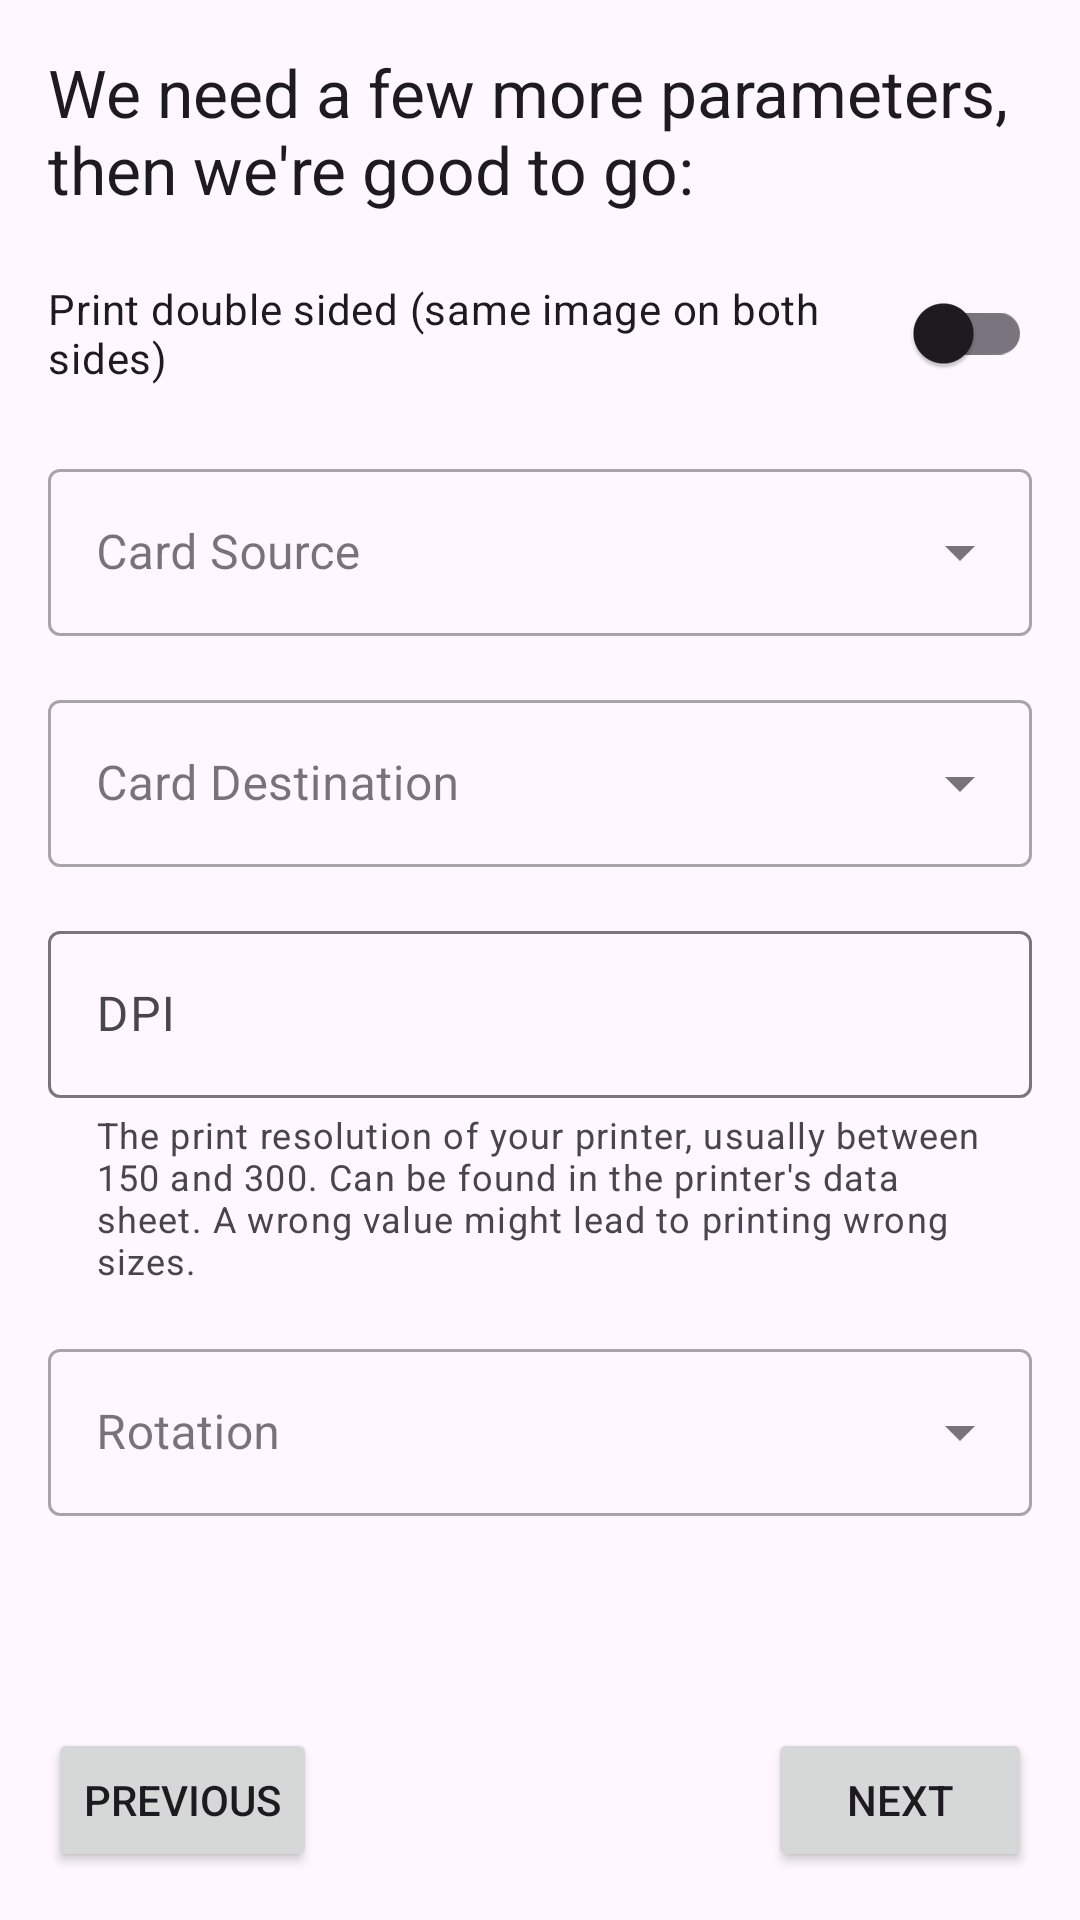

Layout XML and referenced resources for this Android screen:
<!-- AndroidManifest.xml: application theme AppTheme -->
<!-- res/layout/fragment_linkoscard_settings.xml -->
<?xml version="1.0" encoding="utf-8"?>
<androidx.constraintlayout.widget.ConstraintLayout xmlns:android="http://schemas.android.com/apk/res/android"
    xmlns:app="http://schemas.android.com/apk/res-auto"
    xmlns:tools="http://schemas.android.com/tools"
    android:id="@+id/root"
    android:layout_width="match_parent"
    android:layout_height="match_parent"
    android:orientation="vertical">

    <ScrollView
        android:id="@+id/scroll"
        android:layout_width="match_parent"
        android:layout_height="0dp"
        android:fadeScrollbars="false"
        app:layout_constraintBottom_toTopOf="@id/btnNext"
        app:layout_constraintEnd_toEndOf="parent"
        app:layout_constraintStart_toStartOf="parent"
        app:layout_constraintTop_toTopOf="parent">

        <androidx.constraintlayout.widget.ConstraintLayout
            android:layout_width="match_parent"
            android:layout_height="wrap_content">

            <TextView
                android:id="@+id/textView5"
                android:layout_width="match_parent"
                android:layout_height="wrap_content"
                android:layout_marginStart="16dp"
                android:layout_marginTop="16dp"
                android:layout_marginEnd="16dp"
                android:text="@string/setup_protocol_settings"
                android:textAppearance="@style/TextAppearance.AppCompat.Large"
                app:layout_constraintEnd_toEndOf="parent"
                app:layout_constraintStart_toStartOf="parent"
                app:layout_constraintTop_toTopOf="parent" />

            <com.google.android.material.switchmaterial.SwitchMaterial
                android:id="@+id/swDoubleSided"
                android:layout_width="0dp"
                android:layout_height="wrap_content"
                android:layout_marginStart="16dp"
                android:layout_marginTop="16dp"
                android:layout_marginEnd="16dp"
                app:layout_constraintEnd_toEndOf="parent"
                app:layout_constraintStart_toStartOf="parent"
                app:layout_constraintTop_toBottomOf="@+id/textView5"
                android:text="@string/field_label_print_double_sided"/>

            <com.google.android.material.textfield.TextInputLayout
                android:id="@+id/tilCardSource"
                android:layout_width="0dp"
                android:layout_height="wrap_content"
                android:layout_marginStart="16dp"
                android:layout_marginTop="16dp"
                android:layout_marginEnd="16dp"
                app:layout_constraintEnd_toEndOf="parent"
                app:layout_constraintStart_toStartOf="parent"
                app:layout_constraintTop_toBottomOf="@+id/swDoubleSided"
                style="@style/Widget.MaterialComponents.TextInputLayout.OutlinedBox.ExposedDropdownMenu">

                <AutoCompleteTextView
                    android:id="@+id/teCardSource"
                    android:layout_width="match_parent"
                    android:layout_height="wrap_content"
                    android:hint="@string/field_label_card_source"
                    android:inputType="none" />
            </com.google.android.material.textfield.TextInputLayout>

            <com.google.android.material.textfield.TextInputLayout
                android:id="@+id/tilCardDestination"
                android:layout_width="0dp"
                android:layout_height="wrap_content"
                android:layout_marginStart="16dp"
                android:layout_marginTop="16dp"
                android:layout_marginEnd="16dp"
                app:layout_constraintEnd_toEndOf="parent"
                app:layout_constraintStart_toStartOf="parent"
                app:layout_constraintTop_toBottomOf="@+id/tilCardSource"
                style="@style/Widget.MaterialComponents.TextInputLayout.OutlinedBox.ExposedDropdownMenu">

                <AutoCompleteTextView
                    android:id="@+id/teCardDestination"
                    android:layout_width="match_parent"
                    android:layout_height="wrap_content"
                    android:hint="@string/field_label_card_destination"
                    android:inputType="none" />
            </com.google.android.material.textfield.TextInputLayout>

            <com.google.android.material.textfield.TextInputLayout
                android:id="@+id/tilDPI"
                android:layout_width="0dp"
                android:layout_height="wrap_content"
                android:layout_marginStart="16dp"
                android:layout_marginTop="16dp"
                android:layout_marginEnd="16dp"
                app:helperText="@string/field_helper_dpi"
                app:layout_constraintEnd_toEndOf="parent"
                app:layout_constraintStart_toStartOf="parent"
                app:layout_constraintTop_toBottomOf="@+id/tilCardDestination">

                <com.google.android.material.textfield.TextInputEditText
                    android:id="@+id/teDPI"
                    android:layout_width="match_parent"
                    android:layout_height="wrap_content"
                    android:hint="@string/field_label_dpi"
                    android:inputType="number" />
            </com.google.android.material.textfield.TextInputLayout>

            <com.google.android.material.textfield.TextInputLayout
                android:id="@+id/tilRotation"
                android:layout_width="0dp"
                android:layout_height="wrap_content"
                android:layout_marginStart="16dp"
                android:layout_marginTop="16dp"
                android:layout_marginEnd="16dp"
                app:layout_constraintEnd_toEndOf="parent"
                app:layout_constraintStart_toStartOf="parent"
                app:layout_constraintTop_toBottomOf="@+id/tilDPI"
                style="@style/Widget.MaterialComponents.TextInputLayout.OutlinedBox.ExposedDropdownMenu">

                <AutoCompleteTextView
                    android:id="@+id/teRotation"
                    android:layout_width="match_parent"
                    android:layout_height="wrap_content"
                    android:hint="@string/field_label_rotation"
                    android:inputType="none" />
            </com.google.android.material.textfield.TextInputLayout>

        </androidx.constraintlayout.widget.ConstraintLayout>
    </ScrollView>

    <Button
        android:id="@+id/btnNext"
        android:layout_width="wrap_content"
        android:layout_height="wrap_content"
        android:layout_marginEnd="16dp"
        android:layout_marginBottom="16dp"
        android:text="@string/btn_next"
        app:layout_constraintBottom_toBottomOf="parent"
        app:layout_constraintEnd_toEndOf="parent"
        app:layout_constraintTop_toBottomOf="@+id/scroll"
        app:layout_constraintVertical_bias="1.0" />

    <Button
        android:id="@+id/btnPrev"
        android:layout_width="wrap_content"
        android:layout_height="wrap_content"
        android:layout_marginStart="16dp"
        android:layout_marginBottom="16dp"
        android:text="@string/btn_prev"
        app:layout_constraintBottom_toBottomOf="parent"
        app:layout_constraintEnd_toStartOf="@+id/btnNext"
        app:layout_constraintHorizontal_bias="0.0"
        app:layout_constraintStart_toStartOf="parent"
        app:layout_constraintTop_toBottomOf="@+id/scroll"
        app:layout_constraintVertical_bias="1.0" />
</androidx.constraintlayout.widget.ConstraintLayout>
<!-- resources referenced by this layout -->
<resources>
  <string name="btn_next">NEXT</string>
  <string name="btn_prev">PREVIOUS</string>
  <string name="field_helper_dpi">The print resolution of your printer, usually between 150 and 300. Can be found in the printer\'s data sheet. A wrong value might lead to printing wrong sizes.</string>
  <string name="field_label_card_destination">Card Destination</string>
  <string name="field_label_card_source">Card Source</string>
  <string name="field_label_dpi">DPI</string>
  <string name="field_label_print_double_sided">Print double sided (same image on both sides)</string>
  <string name="field_label_rotation">Rotation</string>
  <string name="setup_protocol_settings">We need a few more parameters, then we\'re good to go:</string>
  <style name="AppTheme" parent="Base.AppTheme" />
  <color name="pretix_brand_light">#3B1C4A</color>
  <color name="pretix_brand_dark">#281333</color>
  <color name="pretix_brand_green">#5CB85C</color>
  <style name="Widget.App.AppBarLayout" parent="Widget.Material3.AppBarLayout">
          <item name="android:background">@color/pretix_brand_dark</item>
          <item name="liftOnScroll">false</item>
      </style>
  <style name="Widget.App.Toolbar" parent="Widget.Material3.Toolbar.Surface">
          <item name="materialThemeOverlay">@style/ThemeOverlay.App.Toolbar.Surface</item>
          <item name="android:textColorSecondary">@color/white</item>
      </style>
  <style name="ThemeOverlay.App.Preference" parent="PreferenceThemeOverlay">
          <item name="preferenceStyle">@style/ThemeOverlay.Preference.Material</item>
          <item name="preferenceCategoryStyle">@style/ThemeOverlay.Preference.Category.Material</item>
          <item name="editTextPreferenceStyle">@style/ThemeOverlay.Preference.DialogPreference.EditTextPreference.Material</item>
          <item name="dialogPreferenceStyle">@style/ThemeOverlay.Preference.DialogPreference.Material</item>
      </style>
  <style name="ThemeOverlay.App.Toolbar.Surface" parent="ThemeOverlay.Material3.Toolbar.Surface">
          <item name="colorSurface">@color/pretix_brand_light</item>
          <item name="colorOnSurface">@color/white</item>
          <item name="colorOnSurfaceVariant">@color/white</item>
          <item name="android:textColorSecondary">@color/white</item>
      </style>
  <color name="white">#FFFFFF</color>
  <style name="ThemeOverlay.Preference.Material" parent="Preference.Material">
          <item name="allowDividerAbove">false</item>
          <item name="allowDividerBelow">false</item>
          <item name="iconSpaceReserved">false</item>
      </style>
  <style name="ThemeOverlay.Preference.Category.Material" parent="Preference.Category.Material">
          <item name="allowDividerAbove">false</item>
          <item name="allowDividerBelow">false</item>
          <item name="iconSpaceReserved">false</item>
      </style>
  <style name="ThemeOverlay.Preference.DialogPreference.EditTextPreference.Material" parent="Preference.DialogPreference.EditTextPreference.Material">
          <item name="allowDividerAbove">false</item>
          <item name="allowDividerBelow">false</item>
          <item name="iconSpaceReserved">false</item>
      </style>
  <style name="ThemeOverlay.Preference.DialogPreference.Material" parent="Preference.DialogPreference.Material">
          <item name="allowDividerAbove">false</item>
          <item name="allowDividerBelow">false</item>
          <item name="iconSpaceReserved">false</item>
      </style>
</resources>
